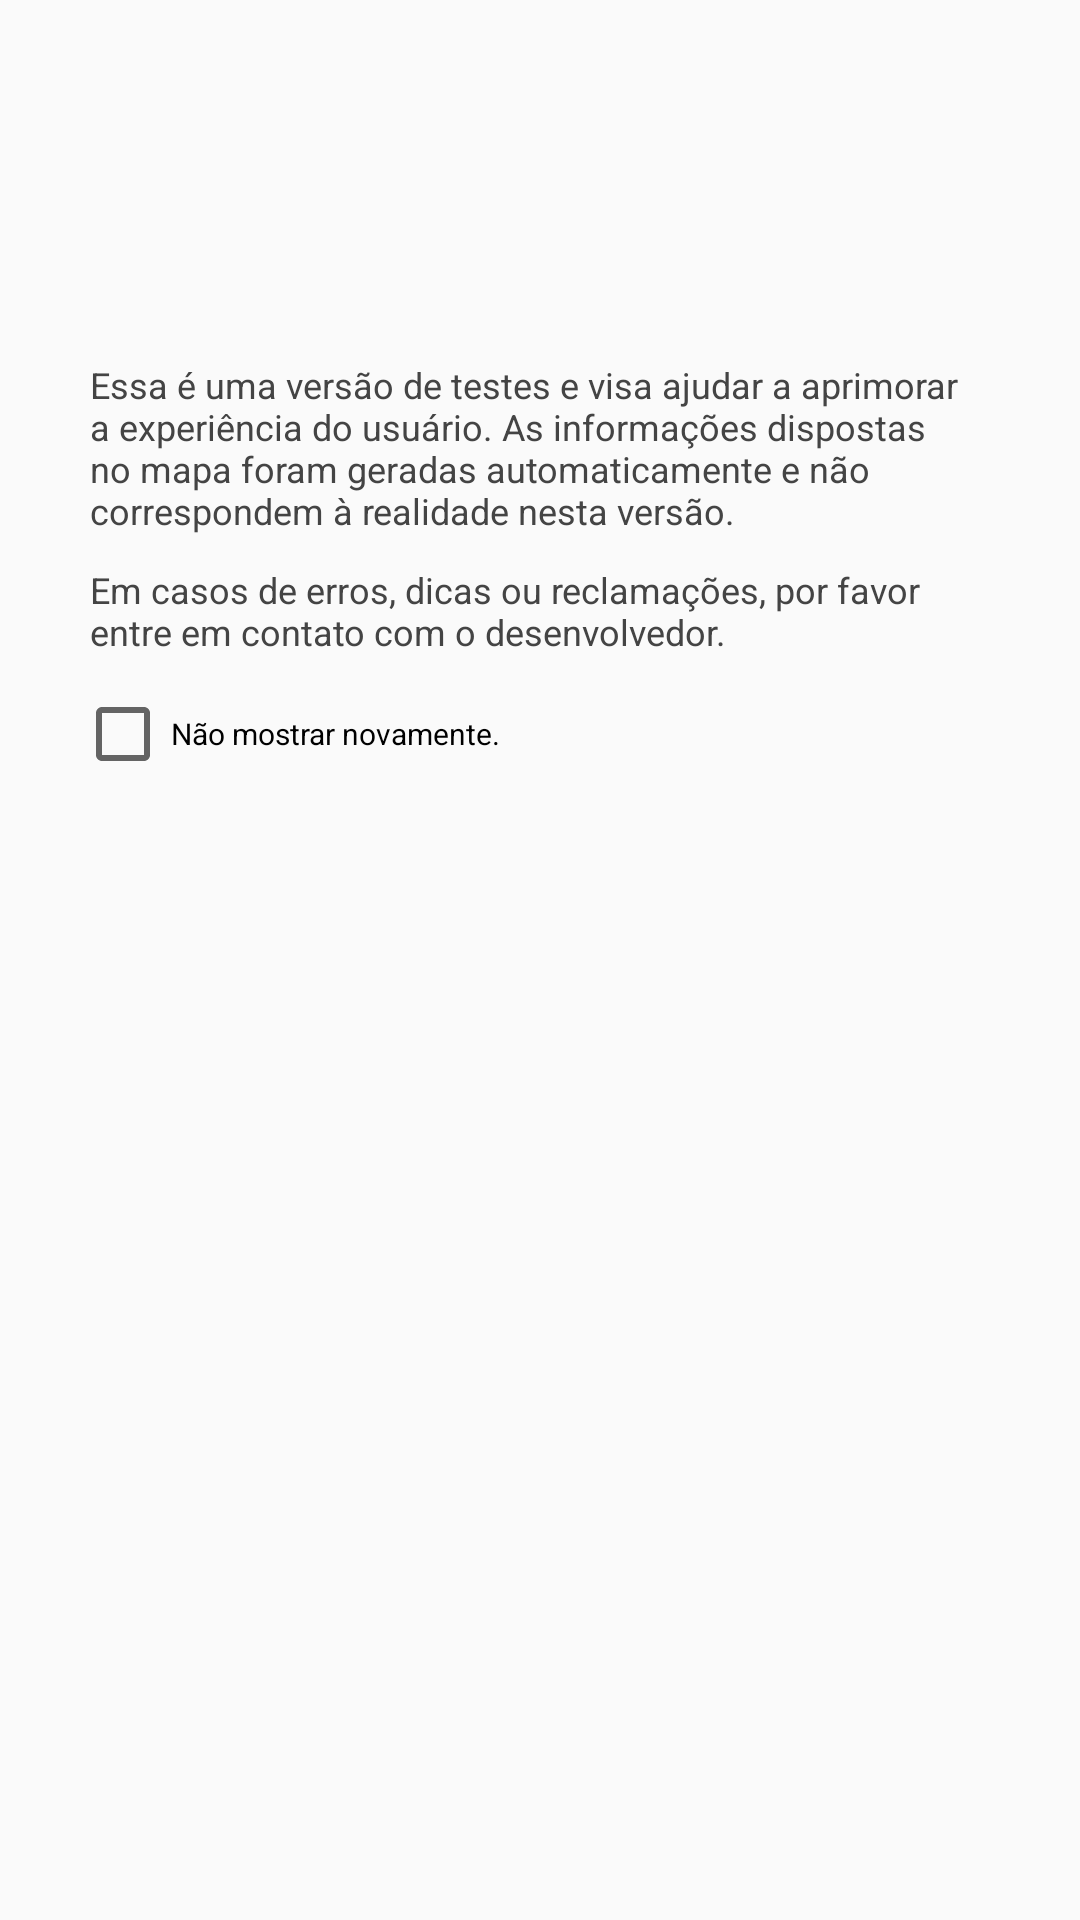

Here is an Android app screen rendered from its layout file. Give the layout XML and the strings, colors and styles it references.
<!-- AndroidManifest.xml: application theme AppTheme -->
<!-- res/layout/layout_aviso_inicial.xml -->
<?xml version="1.0" encoding="utf-8"?>
<LinearLayout android:layout_width="match_parent"
    android:layout_height="wrap_content"
    android:orientation="vertical"
    xmlns:android="http://schemas.android.com/apk/res/android">

    <ImageView
        android:layout_width="120dp"
        android:layout_height="120dp"
        android:src="@drawable/icon_team"
        android:layout_gravity="center_horizontal"/>

    <TextView
        android:layout_width="wrap_content"
        android:layout_height="wrap_content"
        android:textSize="12sp"
        android:gravity="left"
        android:layout_marginLeft="30dp"
        android:layout_marginRight="30dp"
        android:textColor="@color/colorBlack"
        android:text="Essa é uma versão de testes e visa ajudar a aprimorar a experiência do usuário. As informações dispostas no mapa foram geradas automaticamente e não correspondem à realidade nesta versão."/>

    <TextView
        android:layout_marginTop="10dp"
        android:layout_width="wrap_content"
        android:layout_height="wrap_content"
        android:textSize="12sp"
        android:gravity="left"
        android:layout_marginLeft="30dp"
        android:layout_marginRight="30dp"
        android:textColor="@color/colorBlack"
        android:text="Em casos de erros, dicas ou reclamações, por favor entre em contato com o desenvolvedor."/>

    <CheckBox
        android:id="@+id/checkAviso"
        android:layout_marginTop="10dp"
        android:layout_marginLeft="25dp"
        android:textSize="10sp"
        android:layout_width="wrap_content"
        android:layout_height="wrap_content"
        android:text="Não mostrar novamente."/>

</LinearLayout>
<!-- resources referenced by this layout -->
<resources>
  <color name="colorBlack">#444444</color>
  <style name="AppTheme" parent="Theme.AppCompat.DayNight.DarkActionBar">
          
          <item name="colorPrimary">@color/colorPrimary</item>
          <item name="colorPrimaryDark">@color/colorPrimaryDark</item>
          <item name="colorAccent">@color/colorAccent</item>
      </style>
  <color name="colorPrimary">#0277BD</color>
  <color name="colorPrimaryDark">#01579B</color>
  <color name="colorAccent">#FF6D00</color>
</resources>
